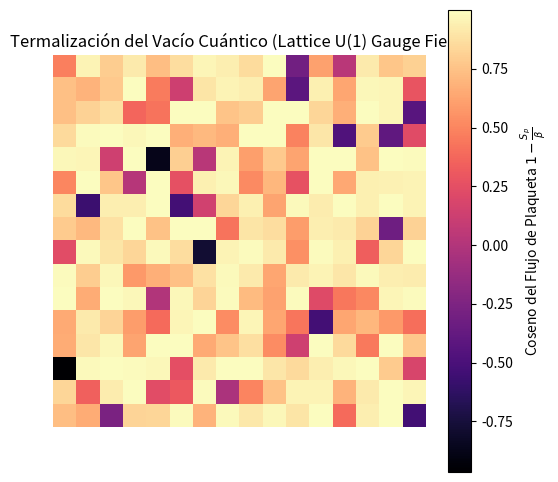

This figure's Python source:
import numpy as np
import matplotlib.pyplot as plt

# Parámetros del Retículo (Lattice)
L = 16          # Tamaño de la red (L x L)
beta = 2.0      # Inverso de la constante de acoplamiento (beta ~ 1/e^2)
steps = 1000    # Pasos de Monte Carlo (Updates del campo Gauge)

# El campo Gauge U_mu(x) vive en los enlaces.
# links[x, y, 0] = enlace en dirección X partiendo del nodo (x,y)
# links[x, y, 1] = enlace en dirección Y partiendo del nodo (x,y)
# Los valores son ángulos (fases compactas) en [-pi, pi) representando exp(i*theta) en el grupo U(1).
links = np.random.uniform(-np.pi, np.pi, (L, L, 2))

def plaquette_action(x, y):
    """Calcula la suma de fases (flujo magnético) de la plaqueta 1x1 con esquina inferior izquierda en (x,y)"""
    U_bottom = links[x, y, 0]
    U_right  = links[(x+1)%L, y, 1]
    U_top    = links[x, (y+1)%L, 0]
    U_left   = links[x, y, 1]
    
    # El flujo en la plaqueta cerrada: Fondo + Derecha - Tope - Izquierda
    theta_p = U_bottom + U_right - U_top - U_left
    
    # La acción de Wilson (Parte Real de la traza: 1 - cos(theta))
    # Solo necesitamos la parte que cambia para el peso estadístico: -cos(theta)
    return -beta * np.cos(theta_p)

def local_action(x, y, mu, new_theta):
    """Calcula el cambio de acción si modificamos un único link"""
    # Un link en dirección mu (0 o 1) pertenece a dos plaquetas adyacentes.
    # Guardamos el link antiguo
    old_theta = links[x, y, mu]
    
    # Acción con el link antiguo
    S_old = plaquette_action(x, y) + (plaquette_action(x, (y-1)%L) if mu==0 else plaquette_action((x-1)%L, y))
    
    # Acción con el link nuevo
    links[x, y, mu] = new_theta
    S_new = plaquette_action(x, y) + (plaquette_action(x, (y-1)%L) if mu==0 else plaquette_action((x-1)%L, y))
    
    # Restaurar por si rechazamos
    links[x, y, mu] = old_theta
    
    return S_new - S_old

def metropolis_gauge_update():
    """Aplica algoritmo Metropolis a todo el retículo"""
    global links
    for x in range(L):
        for y in range(L):
            for mu in range(2):
                # Proponer un nuevo ángulo aleatorio U(1)
                theta_prop = links[x, y, mu] + np.random.uniform(-0.5, 0.5)
                theta_prop = (theta_prop + np.pi) % (2*np.pi) - np.pi
                
                # Diferencia de Acción de Wilson
                dS = local_action(x, y, mu, theta_prop)
                
                # Condición de aceptación
                if dS < 0 or np.random.rand() < np.exp(-dS):
                    links[x, y, mu] = theta_prop

# Termalizar el vacío cuántico
for _ in range(steps):
    metropolis_gauge_update()

# Calcular y visualizar la "Carga Magnética Topológica" o Fluctuaciones de Plaqueta
plaquettes = np.zeros((L, L))
for x in range(L):
    for y in range(L):
        theta_p = links[x,y,0] + links[(x+1)%L,y,1] - links[x,(y+1)%L,0] - links[x,y,1]
        plaquettes[x, y] = np.cos(theta_p)

plt.figure(figsize=(6, 6))
plt.imshow(plaquettes, cmap='magma', interpolation='nearest')
plt.title("Termalización del Vacío Cuántico (Lattice U(1) Gauge Field)")
plt.colorbar(label="Coseno del Flujo de Plaqueta $1 - \\frac{S_p}{\\beta}$")
plt.axis('off')
plt.show()
print("Esta imagen es el análogo matemático puro a cómo 'hierven' los gluones y quarks virtuales en el interior del protón.")
